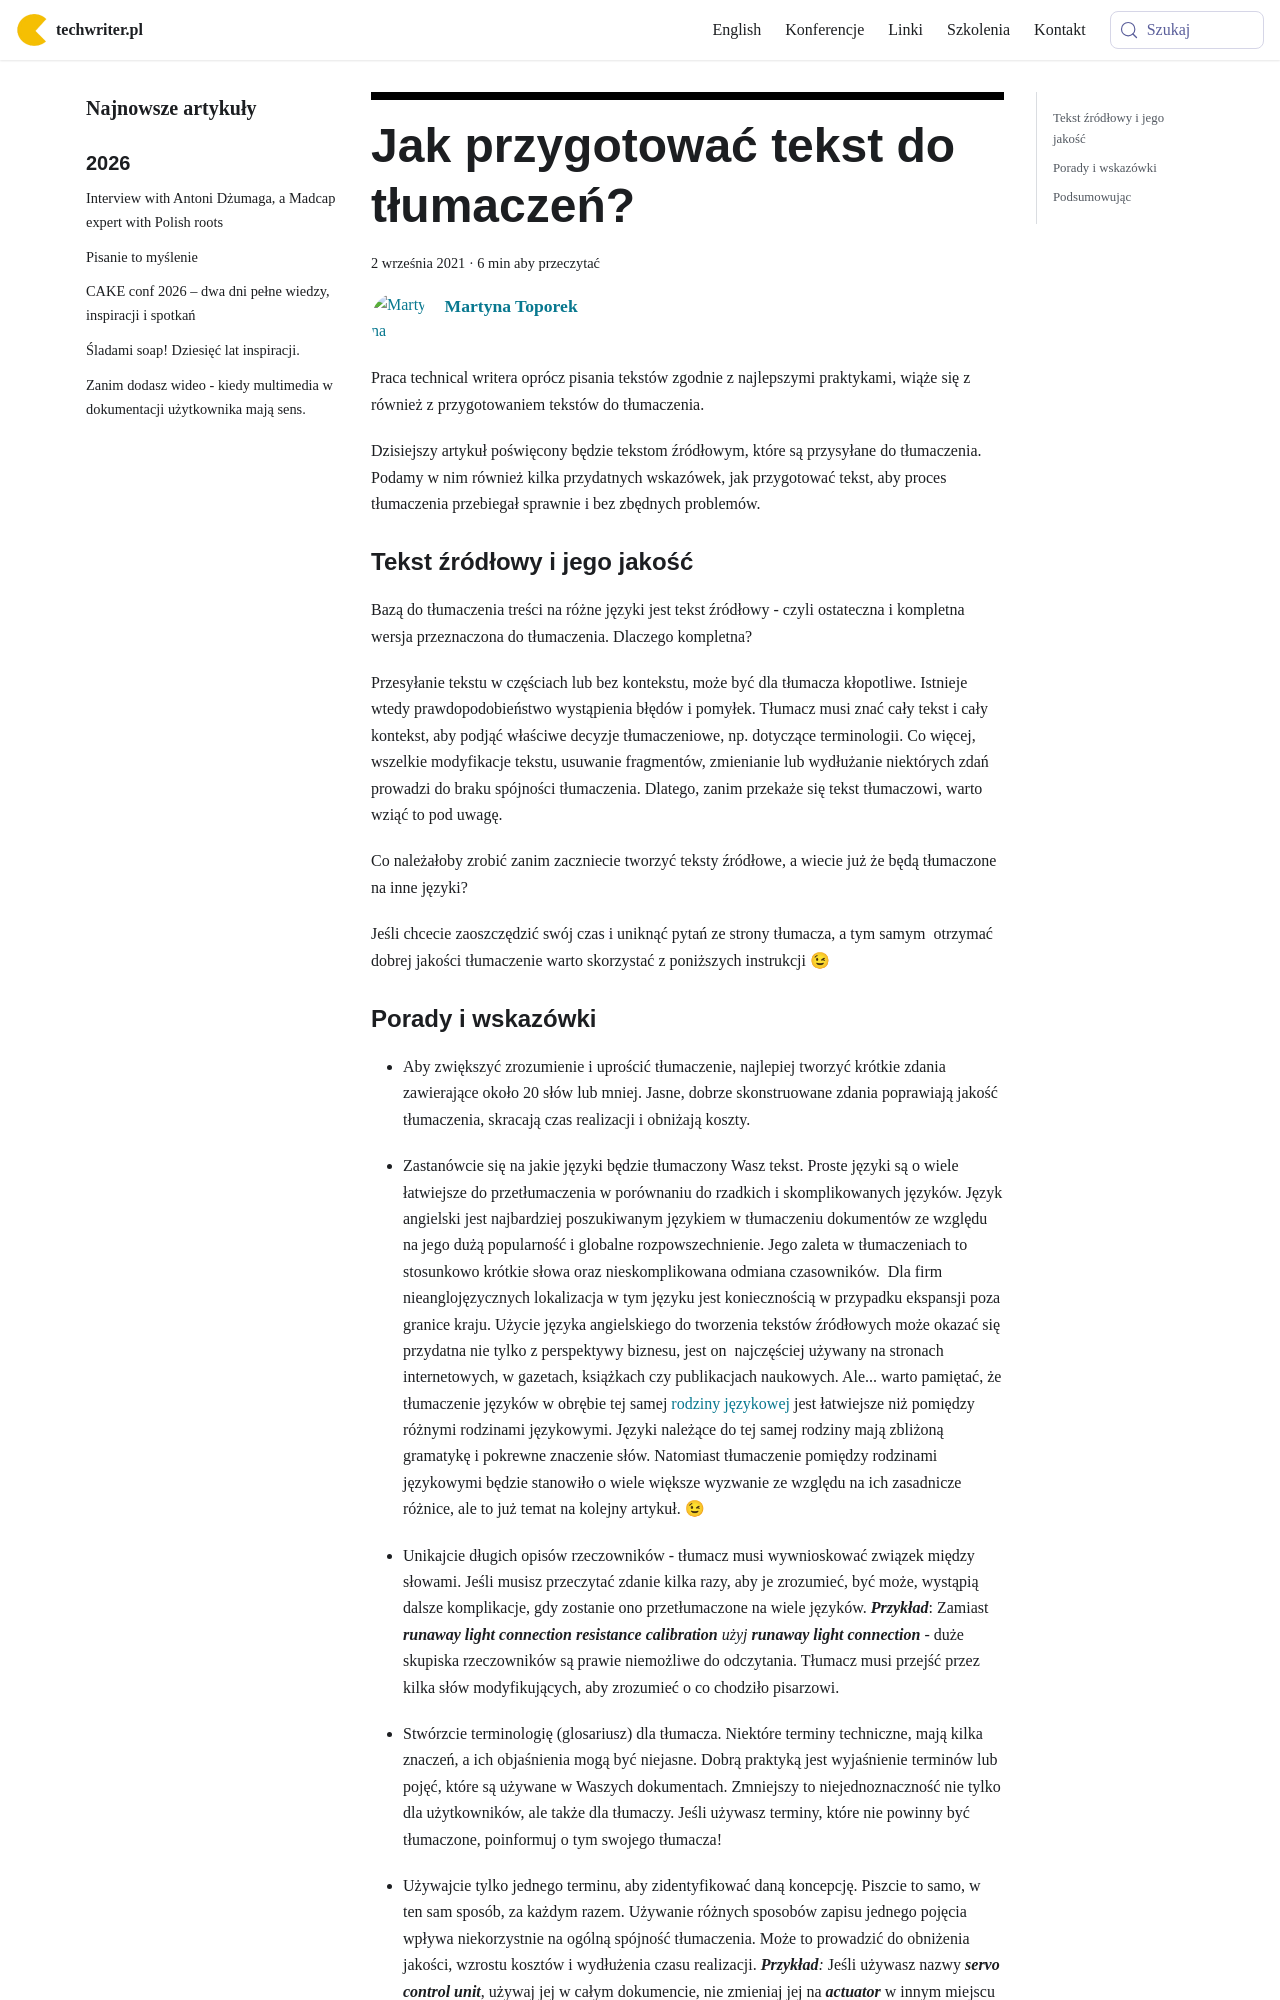

repository: techwriter-pl/techwriter-pl.github.io · page: jak-przygotowac-tekst-do-tlumaczen/index.html · generator: docusaurus

---
title: 'Jak przygotować tekst do tłumaczeń?'
authors: toporek
date: '2021-09-02'
tags:
  - 'dobre-praktyki'
  - 'narzędzia'
  - 'przykłady'
  - 'dokumentacja'
  - 'tłumaczenia'
  - 'użyteczność'
coverImage: '2.jpg'
---

Praca technical writera oprócz pisania tekstów zgodnie z najlepszymi praktykami,
wiąże się z również z przygotowaniem tekstów do tłumaczenia.

<!--truncate-->

Dzisiejszy artykuł poświęcony będzie tekstom źródłowym, które są przysyłane do
tłumaczenia. Podamy w nim również kilka przydatnych wskazówek, jak przygotować
tekst, aby proces tłumaczenia przebiegał sprawnie i bez zbędnych problemów.

### Tekst źródłowy i jego jakość

Bazą do tłumaczenia treści na różne języki jest tekst źródłowy - czyli
ostateczna i kompletna wersja przeznaczona do tłumaczenia. Dlaczego kompletna?

Przesyłanie tekstu w częściach lub bez kontekstu, może być dla tłumacza
kłopotliwe. Istnieje wtedy prawdopodobieństwo wystąpienia błędów i pomyłek.
Tłumacz musi znać cały tekst i cały kontekst, aby podjąć właściwe decyzje
tłumaczeniowe, np. dotyczące terminologii. Co więcej, wszelkie modyfikacje
tekstu, usuwanie fragmentów, zmienianie lub wydłużanie niektórych zdań prowadzi
do braku spójności tłumaczenia. Dlatego, zanim przekaże się tekst tłumaczowi,
warto wziąć to pod uwagę.

Co należałoby zrobić zanim zaczniecie tworzyć teksty źródłowe, a wiecie już że
będą tłumaczone na inne języki?

Jeśli chcecie zaoszczędzić swój czas i uniknąć pytań ze strony tłumacza, a tym
samym  otrzymać dobrej jakości tłumaczenie warto skorzystać z poniższych
instrukcji 😉
